10-way image classification set "Disease Detection Dataset" from GitHub (Neural-Ninja/Crop-Disease-Detection-and-Severity-Estimation-PLOS-ONE); label vocabulary: tomato bacterial spot, tomato early blight, tomato late blight, tomato leaf mold, tomato septoria leaf spot, tomato spider mites two spotted spider mite, tomato target spot, tomato yellow leaf curl virus, tomato mosaic virus, tomato healthy.

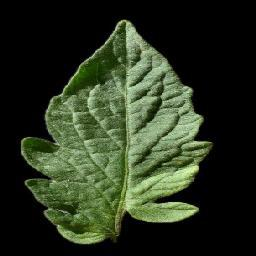
Label: tomato healthy

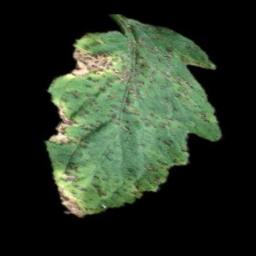
Label: tomato bacterial spot

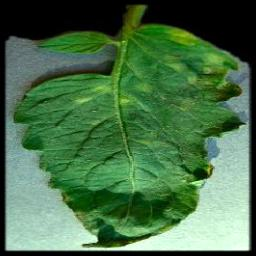
Label: tomato leaf mold

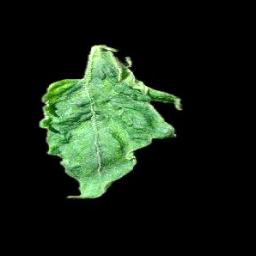
Label: tomato mosaic virus

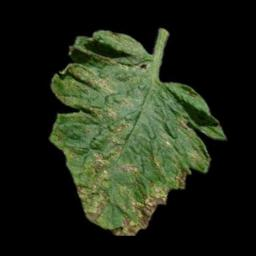
Label: tomato septoria leaf spot

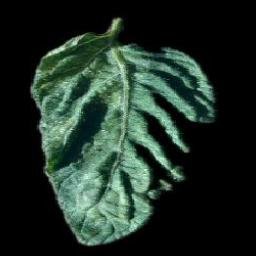
Label: tomato spider mites two spotted spider mite
